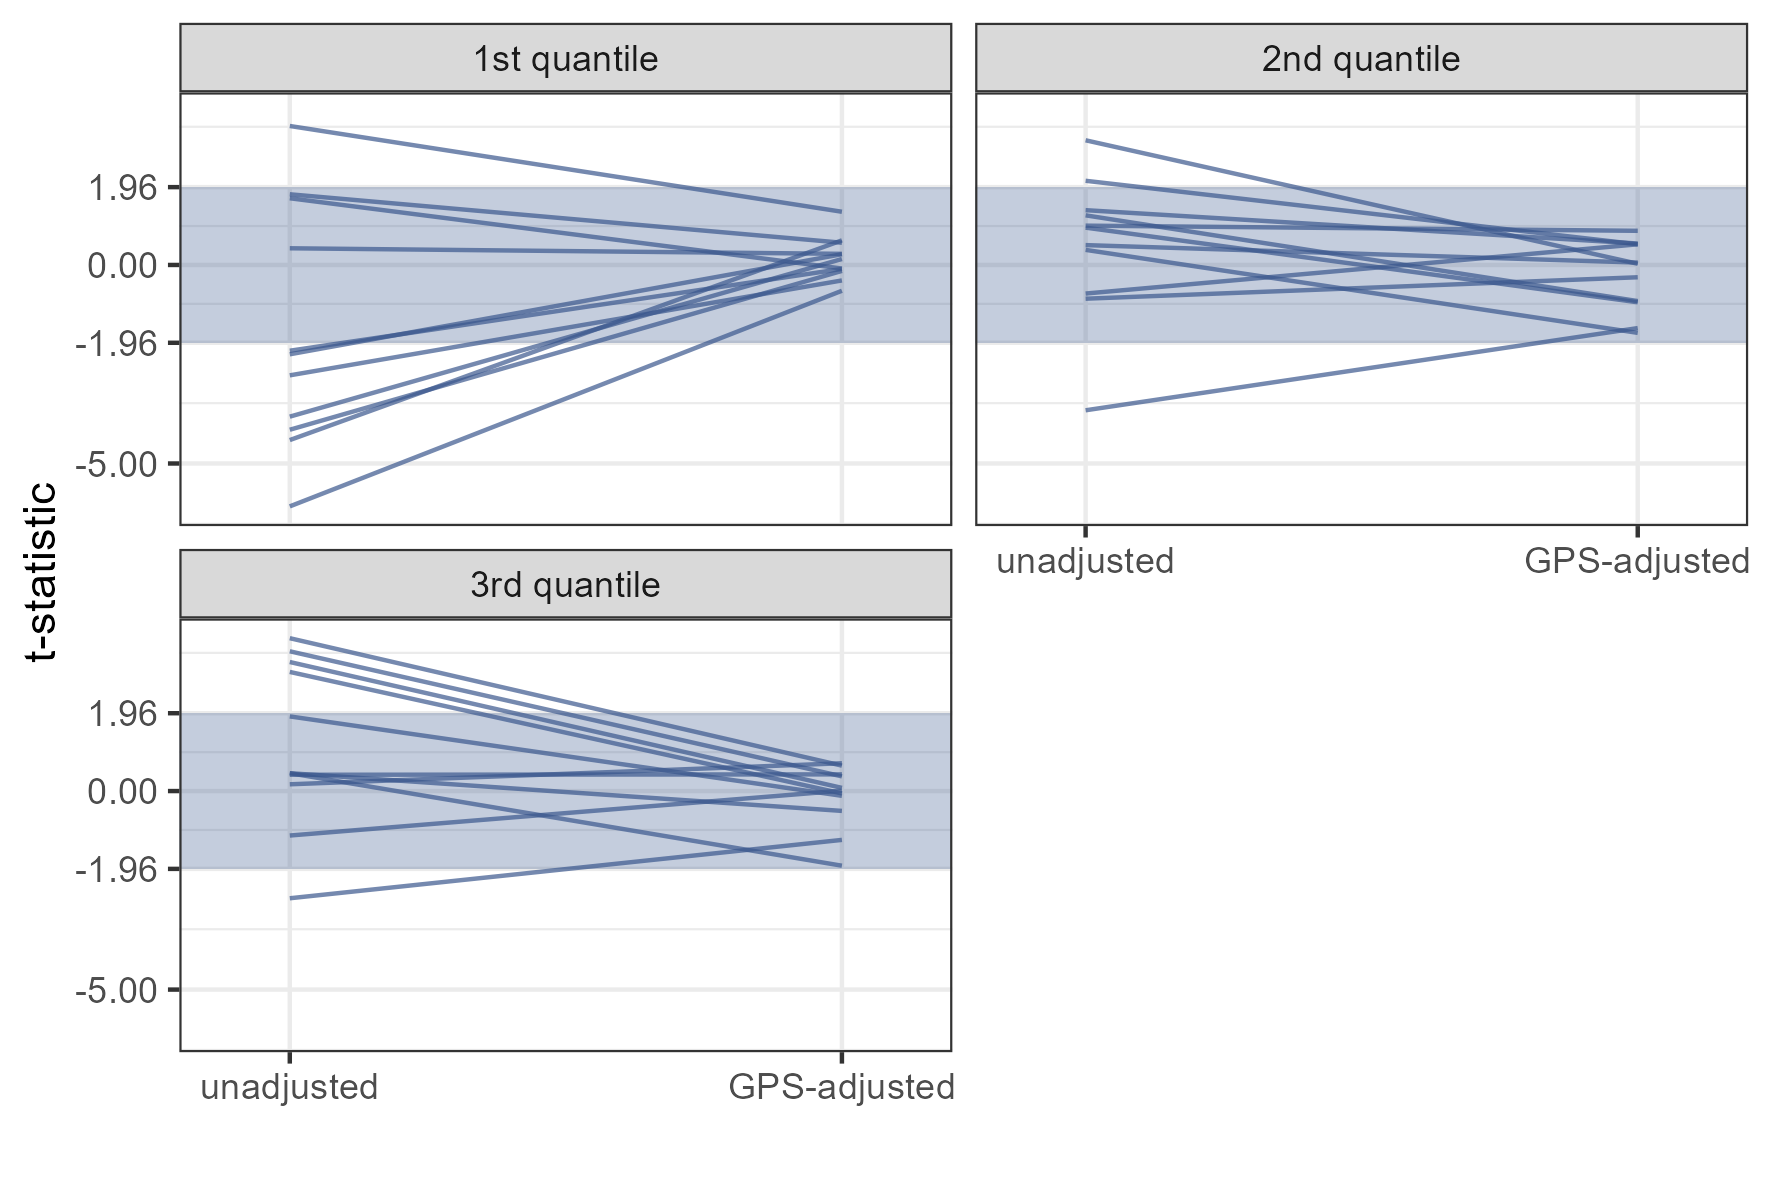

The file beside this chart, header and first rows:
confounder, unadj_1, unadj_2, unadj_3, adj_1, adj_2, adj_3
etc_open_4w_lag2, -6.08, 3.14, 3, -0.65, 0.03, -0.06
n_against_evd_4w_lag2, -2.78, 0.5, 1.88, -0.39, 0.06, -0.12
n_frequencies, -4.15, 0.94, 3.25, -0.15, -0.94, 0.08
n_networks, -3.82, 0.38, 3.85, 0.15, -1.71, 0.64
n_suspensions_4w_lag2, -2.16, 1.38, 0.45, -0.1, 0.54, -0.5
p_epi_link_prev, 1.68, -0.72, -1.12, -0.09, 0.52, 0.01
p_nosocomial_prev, 0.42, -0.85, 0.41, 0.28, -0.31, 0.42
rate_events_4w_lag2, 1.78, 0.99, -2.7, 0.56, 0.86, -1.23
rate_hf, -4.41, 1.25, 3.52, 0.62, -0.91, 0.37
rate_road_length, 3.5, -3.66, 0.17, 1.34, -1.59, 0.7
vcp_4w_lag2, -2.25, 2.12, 0.45, 0.27, 0.52, -1.88
